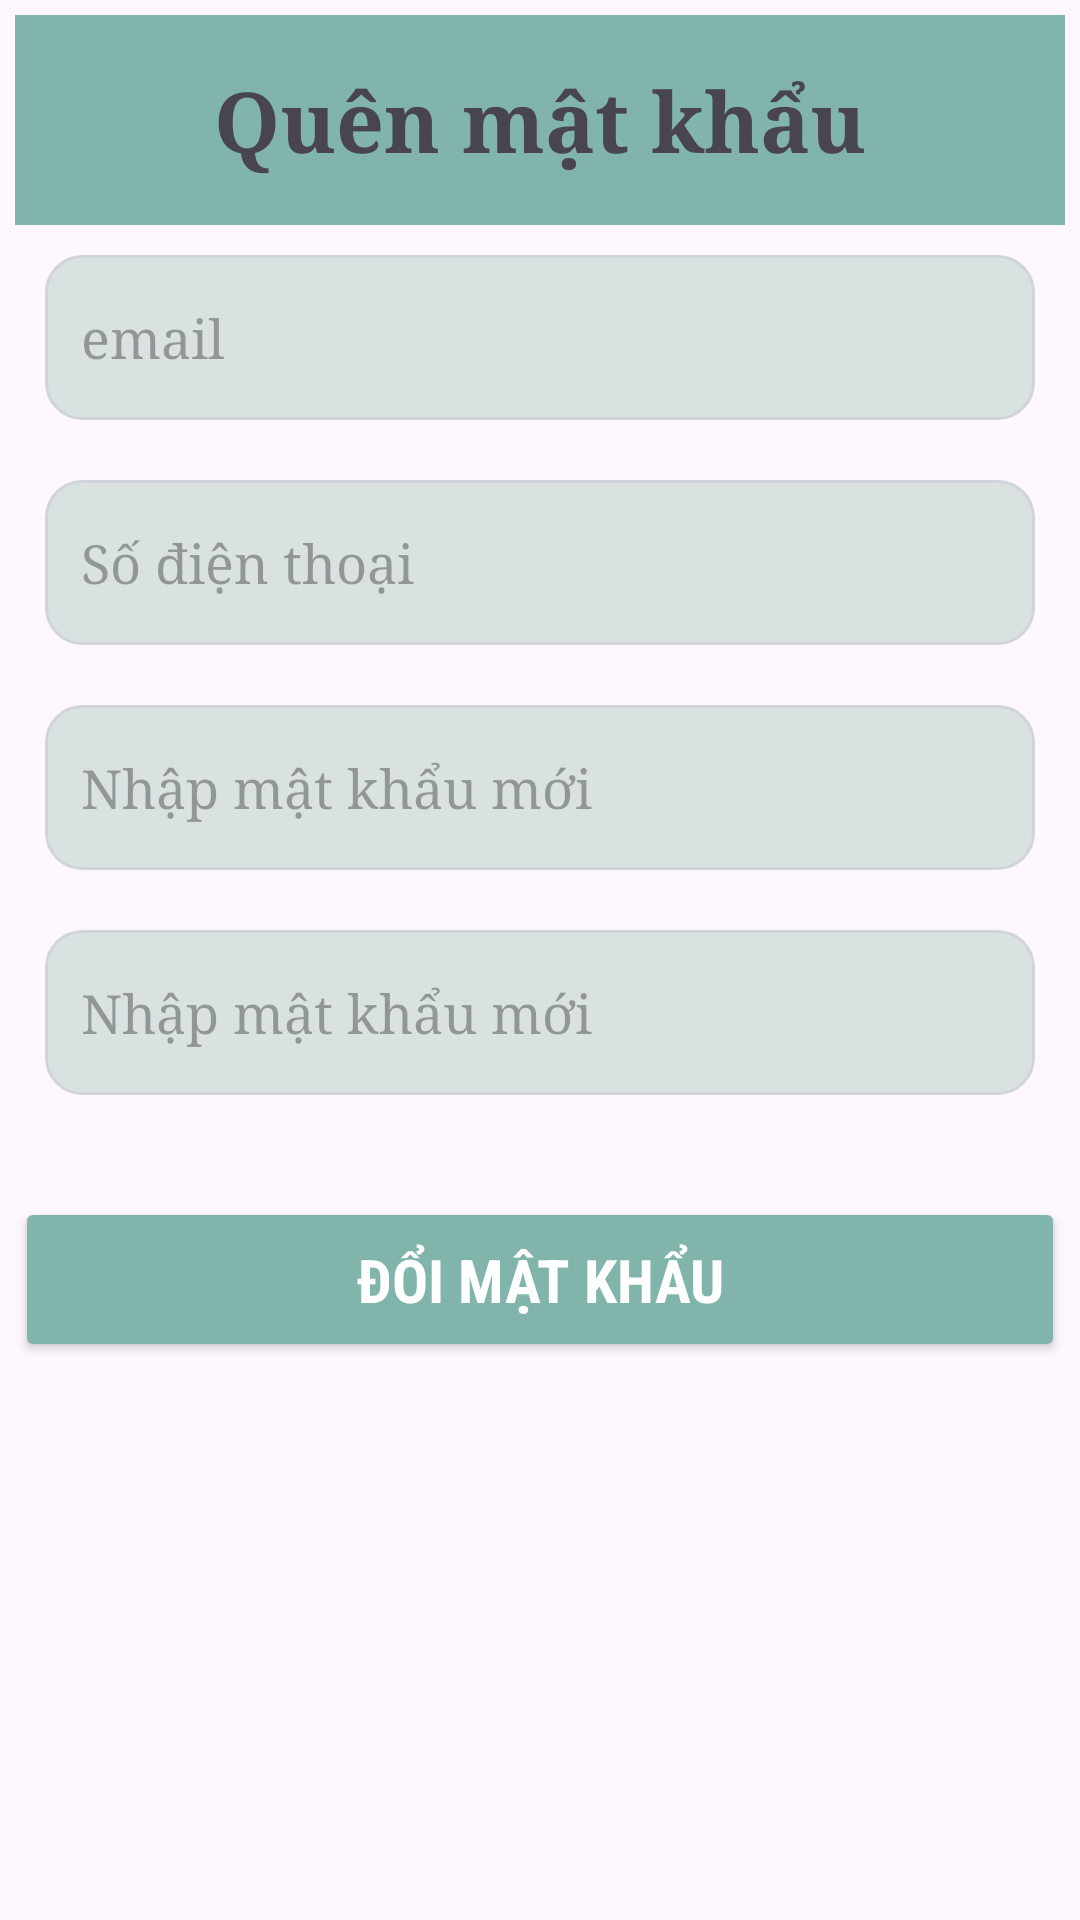

Android layout source for this screen:
<!-- AndroidManifest.xml: application theme Theme.AppVegetables -->
<!-- res/layout/login_quen_mat_khau.xml -->
<?xml version="1.0" encoding="utf-8"?>
<LinearLayout xmlns:android="http://schemas.android.com/apk/res/android"
    android:layout_width="match_parent"
    android:layout_height="match_parent"
    android:orientation="vertical"
    android:padding="5dp">
    <TextView
        android:id="@+id/tvTieuDe"
        android:layout_width="match_parent"
        android:layout_height="70dp"
        android:background="#81B4AA"
        android:gravity="center"
        android:fontFamily="serif"
        android:text="@string/txt_forgot_pass"
        android:textSize="28sp"
        android:textStyle="bold" />
    <EditText
        android:id="@+id/edt_forgot_email"
        android:layout_width="match_parent"
        android:layout_height="55dp"
        android:hint="email"
        android:layout_margin="10dp"
        android:fontFamily="serif"
        android:background="@drawable/edt_hcn_bo_tron"
        android:inputType="textEmailAddress"
        android:drawableStart="@drawable/icon_lock"
        android:drawableEnd="@drawable/icon_eye_visibility"
        android:drawablePadding="8dp"
        android:padding="12dp" />
    <EditText
        android:id="@+id/edt_forgot_sdt"
        android:layout_width="match_parent"
        android:layout_height="55dp"
        android:hint="Số điện thoại"
        android:layout_margin="10dp"
        android:fontFamily="serif"
        android:background="@drawable/edt_hcn_bo_tron"
        android:inputType="phone"
        android:drawableStart="@drawable/icon_lock"
        android:drawableEnd="@drawable/icon_eye_visibility"
        android:drawablePadding="8dp"
        android:padding="12dp" />
    <EditText
        android:id="@+id/edt_pass_new_enter"
        android:layout_width="match_parent"
        android:layout_height="55dp"
        android:hint="Nhập mật khẩu mới"
        android:layout_margin="10dp"
        android:fontFamily="serif"
        android:background="@drawable/edt_hcn_bo_tron"
        android:inputType="textPassword"
        android:drawableStart="@drawable/icon_lock"
        android:drawableEnd="@drawable/icon_eye_visibility"
        android:drawablePadding="8dp"
        android:padding="12dp" />
    <EditText
        android:id="@+id/edt_pass_new_re_enter"
        android:layout_width="match_parent"
        android:layout_height="55dp"
        android:hint="Nhập mật khẩu mới"
        android:layout_margin="10dp"
        android:fontFamily="serif"
        android:background="@drawable/edt_hcn_bo_tron"
        android:inputType="textPassword"
        android:drawableStart="@drawable/icon_lock"
        android:drawableEnd="@drawable/icon_eye_visibility"
        android:drawablePadding="8dp"
        android:padding="12dp" />
    <Button
        android:id="@+id/btn_thay_mat_khau"
        android:layout_width="match_parent"
        android:layout_height="55dp"
        android:text="@string/txt_doi_mat_khau"
        android:backgroundTint="#81B4AA"
        android:textColor="@android:color/white"
        android:textSize="20sp"
        android:textStyle="bold"
        android:layout_marginTop="24dp"
        android:fontFamily="sans-serif-condensed"/>

</LinearLayout>
<!-- resources referenced by this layout -->
<resources>
  <!-- drawable edt_hcn_bo_tron (drawable) -->
  <?xml version="1.0" encoding="utf-8"?>
  <shape xmlns:android="http://schemas.android.com/apk/res/android"
      android:shape="rectangle">
      <solid android:color="#DAE2E1" />
      <stroke
          android:width="1dp"
          android:color="#D1D5DB"/>   
      <corners android:radius="12dp"/>  
      <padding
          android:left="12dp"
          android:top="10dp"
          android:right="12dp"
          android:bottom="10dp" />
      
      <size android:height="48dp"/>
  </shape>
  <string name="txt_doi_mat_khau"> Đổi mật khẩu   </string>
  <string name="txt_forgot_pass">Quên mật khẩu </string>
  <style name="Theme.AppVegetables" parent="Base.Theme.AppVegetables" />
  <style name="Base.Theme.AppVegetables" parent="Theme.Material3.DayNight.NoActionBar">
          
          
      </style>
</resources>
